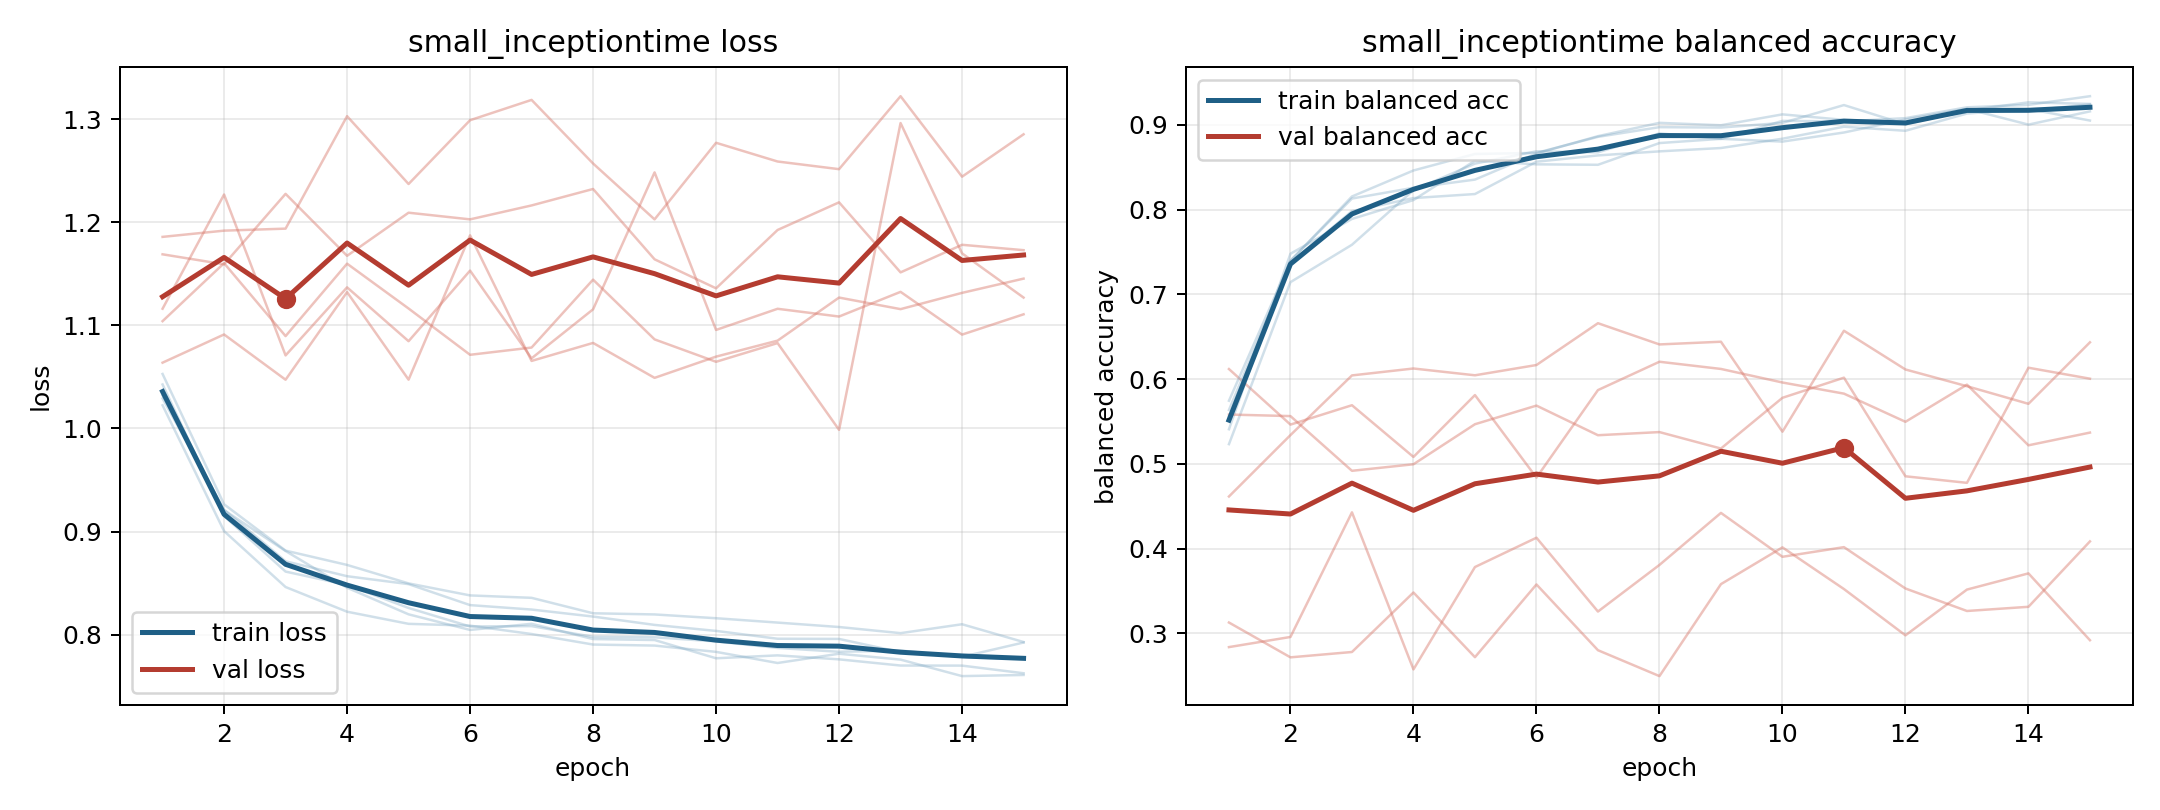

The data file committed next to this chart (first rows):
model, fold, epoch, train_loss, train_balanced_accuracy, val_loss, val_balanced_accuracy
small_inceptiontime, 1, 1, 1.053, 0.5408, 1.064, 0.6119
small_inceptiontime, 1, 2, 0.9265, 0.7479, 1.091, 0.5463
small_inceptiontime, 1, 3, 0.8816, 0.789, 1.047, 0.5692
small_inceptiontime, 1, 4, 0.8677, 0.8112, 1.132, 0.5082
small_inceptiontime, 1, 5, 0.8498, 0.8577, 1.047, 0.5811
small_inceptiontime, 1, 6, 0.8381, 0.8534, 1.187, 0.4838
small_inceptiontime, 1, 7, 0.8358, 0.8529, 1.066, 0.587
small_inceptiontime, 1, 8, 0.8208, 0.8785, 1.083, 0.6205
small_inceptiontime, 1, 9, 0.8197, 0.8835, 1.049, 0.612
small_inceptiontime, 1, 10, 0.816, 0.8802, 1.07, 0.596
small_inceptiontime, 1, 11, 0.8118, 0.8909, 1.085, 0.5828
small_inceptiontime, 1, 12, 0.8075, 0.9063, 1.127, 0.5496
small_inceptiontime, 1, 13, 0.8015, 0.9188, 1.116, 0.5935
small_inceptiontime, 1, 14, 0.8102, 0.9003, 1.132, 0.5219
small_inceptiontime, 1, 15, 0.7929, 0.9159, 1.145, 0.5369
small_inceptiontime, 2, 1, 1.022, 0.5745, 1.169, 0.3128
small_inceptiontime, 2, 2, 0.9005, 0.7394, 1.159, 0.2717
small_inceptiontime, 2, 3, 0.8463, 0.8155, 1.228, 0.278
small_inceptiontime, 2, 4, 0.8223, 0.8461, 1.167, 0.3482
small_inceptiontime, 2, 5, 0.8106, 0.8656, 1.209, 0.2719
small_inceptiontime, 2, 6, 0.8088, 0.8669, 1.203, 0.3577
small_inceptiontime, 2, 7, 0.8007, 0.8858, 1.216, 0.2801
small_inceptiontime, 2, 8, 0.7905, 0.8973, 1.232, 0.2496
small_inceptiontime, 2, 9, 0.7895, 0.8968, 1.164, 0.3581
small_inceptiontime, 2, 10, 0.7834, 0.9023, 1.136, 0.4014
small_inceptiontime, 2, 11, 0.7726, 0.9233, 1.193, 0.3523
small_inceptiontime, 2, 12, 0.7816, 0.9007, 1.219, 0.2977
small_inceptiontime, 2, 13, 0.7759, 0.917, 1.151, 0.3517
small_inceptiontime, 2, 14, 0.7599, 0.9265, 1.178, 0.3708
small_inceptiontime, 2, 15, 0.761, 0.9247, 1.173, 0.2919
small_inceptiontime, 3, 1, 1.032, 0.5233, 1.104, 0.4615
small_inceptiontime, 3, 2, 0.9208, 0.7144, 1.16, 0.5339
small_inceptiontime, 3, 3, 0.8812, 0.7585, 1.09, 0.6043
small_inceptiontime, 3, 4, 0.8456, 0.8229, 1.16, 0.6125
small_inceptiontime, 3, 5, 0.8198, 0.8543, 1.116, 0.6045
small_inceptiontime, 3, 6, 0.8046, 0.8688, 1.071, 0.6166
small_inceptiontime, 3, 7, 0.8106, 0.8675, 1.078, 0.6659
small_inceptiontime, 3, 8, 0.7958, 0.8899, 1.144, 0.6409
small_inceptiontime, 3, 9, 0.7949, 0.8834, 1.086, 0.6441
small_inceptiontime, 3, 10, 0.7772, 0.9047, 1.065, 0.538
small_inceptiontime, 3, 11, 0.78, 0.904, 1.083, 0.657
small_inceptiontime, 3, 12, 0.7761, 0.9079, 0.9987, 0.6113
small_inceptiontime, 3, 13, 0.7701, 0.9207, 1.296, 0.5916
small_inceptiontime, 3, 14, 0.77, 0.9236, 1.17, 0.5708
small_inceptiontime, 3, 15, 0.7626, 0.9338, 1.127, 0.6434
small_inceptiontime, 4, 1, 1.043, 0.5558, 1.186, 0.2838
small_inceptiontime, 4, 2, 0.9151, 0.7399, 1.192, 0.2958
small_inceptiontime, 4, 3, 0.8612, 0.813, 1.194, 0.4428
small_inceptiontime, 4, 4, 0.8482, 0.8257, 1.303, 0.2575
small_inceptiontime, 4, 5, 0.8259, 0.8354, 1.237, 0.3783
small_inceptiontime, 4, 6, 0.808, 0.8662, 1.299, 0.4128
small_inceptiontime, 4, 7, 0.8084, 0.8866, 1.319, 0.3258
small_inceptiontime, 4, 8, 0.7979, 0.9023, 1.257, 0.3807
small_inceptiontime, 4, 9, 0.7975, 0.8995, 1.203, 0.4421
small_inceptiontime, 4, 10, 0.7935, 0.9123, 1.277, 0.3903
small_inceptiontime, 4, 11, 0.7872, 0.9058, 1.259, 0.4017
small_inceptiontime, 4, 12, 0.7835, 0.9032, 1.251, 0.3529
small_inceptiontime, 4, 13, 0.7847, 0.9153, 1.322, 0.3264
small_inceptiontime, 4, 14, 0.7784, 0.9167, 1.244, 0.3313
small_inceptiontime, 4, 15, 0.7766, 0.9241, 1.285, 0.4085
... 15 more rows
